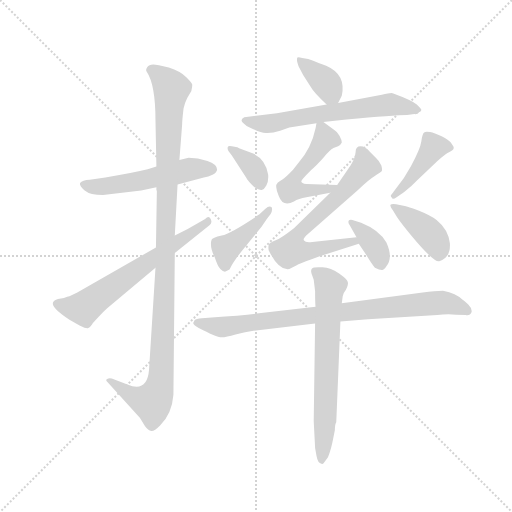
t = 0.00 s
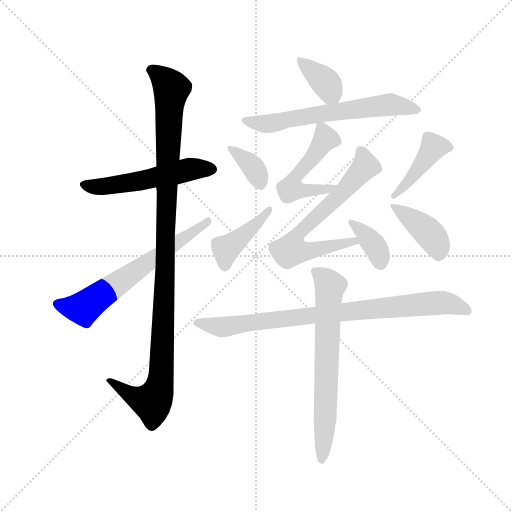
t = 2.00 s
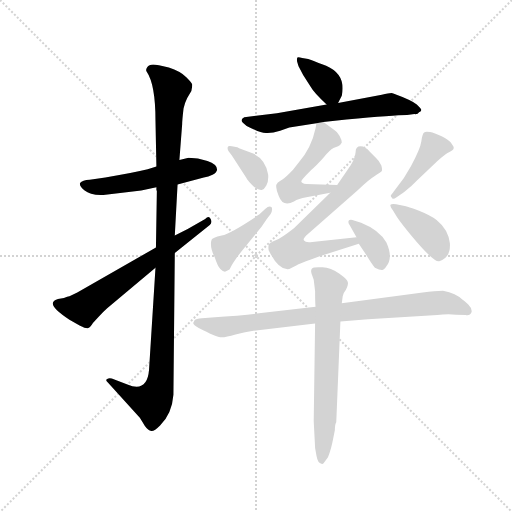
t = 4.00 s
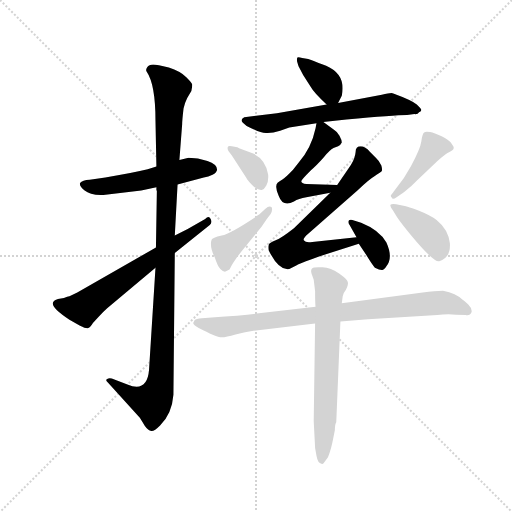
t = 6.00 s
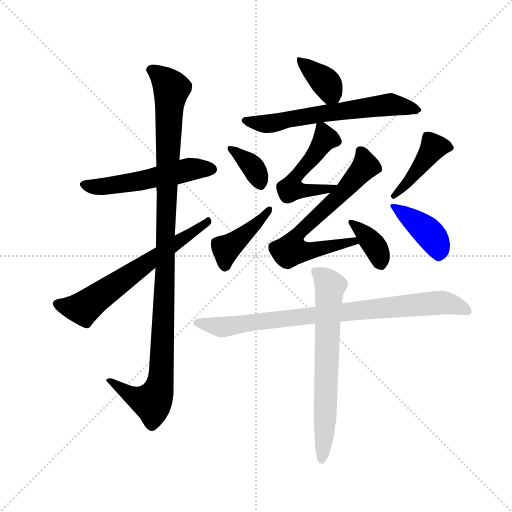
t = 8.01 s
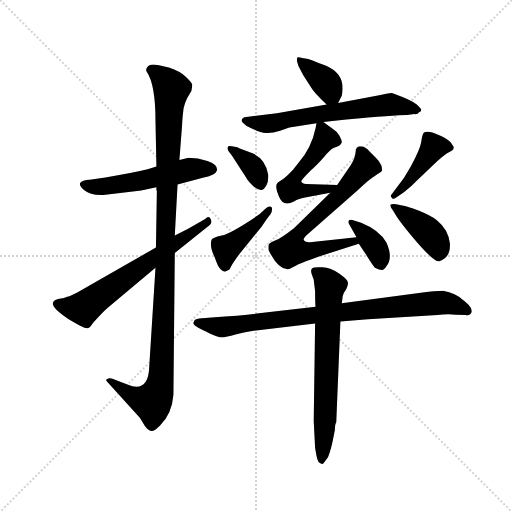
t = 10.01 s

The animated SVG that drew these frames (rendered in a browser with its animation timeline set to each time). Animation: 14 CSS @keyframes rules; one cycle of 10.01 s.

<svg version="1.1" viewBox="0 0 1024 1024" xmlns="http://www.w3.org/2000/svg">
  <g stroke="lightgray" stroke-dasharray="1,1" stroke-width="1" transform="scale(4, 4)">
    <line x1="0" y1="0" x2="256" y2="256"></line>
    <line x1="256" y1="0" x2="0" y2="256"></line>
    <line x1="128" y1="0" x2="128" y2="256"></line>
    <line x1="0" y1="128" x2="256" y2="128"></line>
  </g>
  <g transform="scale(0.92, -0.92) translate(60, -850)">
    <style type="text/css">
      
        @keyframes keyframes0 {
          from {
            stroke: blue;
            stroke-dashoffset: 539;
            stroke-width: 128;
          }
          64% {
            animation-timing-function: step-end;
            stroke: blue;
            stroke-dashoffset: 0;
            stroke-width: 128;
          }
          to {
            stroke: black;
            stroke-width: 1024;
          }
        }
        #make-me-a-hanzi-animation-0 {
          animation: keyframes0 0.6886393229166666s both;
          animation-delay: 0s;
          animation-timing-function: linear;
        }
      
        @keyframes keyframes1 {
          from {
            stroke: blue;
            stroke-dashoffset: 1106;
            stroke-width: 128;
          }
          78% {
            animation-timing-function: step-end;
            stroke: blue;
            stroke-dashoffset: 0;
            stroke-width: 128;
          }
          to {
            stroke: black;
            stroke-width: 1024;
          }
        }
        #make-me-a-hanzi-animation-1 {
          animation: keyframes1 1.1500651041666667s both;
          animation-delay: 0.6886393229166666s;
          animation-timing-function: linear;
        }
      
        @keyframes keyframes2 {
          from {
            stroke: blue;
            stroke-dashoffset: 643;
            stroke-width: 128;
          }
          68% {
            animation-timing-function: step-end;
            stroke: blue;
            stroke-dashoffset: 0;
            stroke-width: 128;
          }
          to {
            stroke: black;
            stroke-width: 1024;
          }
        }
        #make-me-a-hanzi-animation-2 {
          animation: keyframes2 0.7732747395833334s both;
          animation-delay: 1.8387044270833335s;
          animation-timing-function: linear;
        }
      
        @keyframes keyframes3 {
          from {
            stroke: blue;
            stroke-dashoffset: 372;
            stroke-width: 128;
          }
          55% {
            animation-timing-function: step-end;
            stroke: blue;
            stroke-dashoffset: 0;
            stroke-width: 128;
          }
          to {
            stroke: black;
            stroke-width: 1024;
          }
        }
        #make-me-a-hanzi-animation-3 {
          animation: keyframes3 0.552734375s both;
          animation-delay: 2.611979166666667s;
          animation-timing-function: linear;
        }
      
        @keyframes keyframes4 {
          from {
            stroke: blue;
            stroke-dashoffset: 630;
            stroke-width: 128;
          }
          67% {
            animation-timing-function: step-end;
            stroke: blue;
            stroke-dashoffset: 0;
            stroke-width: 128;
          }
          to {
            stroke: black;
            stroke-width: 1024;
          }
        }
        #make-me-a-hanzi-animation-4 {
          animation: keyframes4 0.7626953125s both;
          animation-delay: 3.164713541666667s;
          animation-timing-function: linear;
        }
      
        @keyframes keyframes5 {
          from {
            stroke: blue;
            stroke-dashoffset: 513;
            stroke-width: 128;
          }
          63% {
            animation-timing-function: step-end;
            stroke: blue;
            stroke-dashoffset: 0;
            stroke-width: 128;
          }
          to {
            stroke: black;
            stroke-width: 1024;
          }
        }
        #make-me-a-hanzi-animation-5 {
          animation: keyframes5 0.66748046875s both;
          animation-delay: 3.927408854166667s;
          animation-timing-function: linear;
        }
      
        @keyframes keyframes6 {
          from {
            stroke: blue;
            stroke-dashoffset: 675;
            stroke-width: 128;
          }
          69% {
            animation-timing-function: step-end;
            stroke: blue;
            stroke-dashoffset: 0;
            stroke-width: 128;
          }
          to {
            stroke: black;
            stroke-width: 1024;
          }
        }
        #make-me-a-hanzi-animation-6 {
          animation: keyframes6 0.79931640625s both;
          animation-delay: 4.594889322916667s;
          animation-timing-function: linear;
        }
      
        @keyframes keyframes7 {
          from {
            stroke: blue;
            stroke-dashoffset: 368;
            stroke-width: 128;
          }
          55% {
            animation-timing-function: step-end;
            stroke: blue;
            stroke-dashoffset: 0;
            stroke-width: 128;
          }
          to {
            stroke: black;
            stroke-width: 1024;
          }
        }
        #make-me-a-hanzi-animation-7 {
          animation: keyframes7 0.5494791666666666s both;
          animation-delay: 5.394205729166667s;
          animation-timing-function: linear;
        }
      
        @keyframes keyframes8 {
          from {
            stroke: blue;
            stroke-dashoffset: 362;
            stroke-width: 128;
          }
          54% {
            animation-timing-function: step-end;
            stroke: blue;
            stroke-dashoffset: 0;
            stroke-width: 128;
          }
          to {
            stroke: black;
            stroke-width: 1024;
          }
        }
        #make-me-a-hanzi-animation-8 {
          animation: keyframes8 0.5445963541666666s both;
          animation-delay: 5.943684895833334s;
          animation-timing-function: linear;
        }
      
        @keyframes keyframes9 {
          from {
            stroke: blue;
            stroke-dashoffset: 420;
            stroke-width: 128;
          }
          58% {
            animation-timing-function: step-end;
            stroke: blue;
            stroke-dashoffset: 0;
            stroke-width: 128;
          }
          to {
            stroke: black;
            stroke-width: 1024;
          }
        }
        #make-me-a-hanzi-animation-9 {
          animation: keyframes9 0.591796875s both;
          animation-delay: 6.488281250000001s;
          animation-timing-function: linear;
        }
      
        @keyframes keyframes10 {
          from {
            stroke: blue;
            stroke-dashoffset: 427;
            stroke-width: 128;
          }
          58% {
            animation-timing-function: step-end;
            stroke: blue;
            stroke-dashoffset: 0;
            stroke-width: 128;
          }
          to {
            stroke: black;
            stroke-width: 1024;
          }
        }
        #make-me-a-hanzi-animation-10 {
          animation: keyframes10 0.5974934895833334s both;
          animation-delay: 7.080078125000001s;
          animation-timing-function: linear;
        }
      
        @keyframes keyframes11 {
          from {
            stroke: blue;
            stroke-dashoffset: 404;
            stroke-width: 128;
          }
          57% {
            animation-timing-function: step-end;
            stroke: blue;
            stroke-dashoffset: 0;
            stroke-width: 128;
          }
          to {
            stroke: black;
            stroke-width: 1024;
          }
        }
        #make-me-a-hanzi-animation-11 {
          animation: keyframes11 0.5787760416666666s both;
          animation-delay: 7.677571614583334s;
          animation-timing-function: linear;
        }
      
        @keyframes keyframes12 {
          from {
            stroke: blue;
            stroke-dashoffset: 853;
            stroke-width: 128;
          }
          74% {
            animation-timing-function: step-end;
            stroke: blue;
            stroke-dashoffset: 0;
            stroke-width: 128;
          }
          to {
            stroke: black;
            stroke-width: 1024;
          }
        }
        #make-me-a-hanzi-animation-12 {
          animation: keyframes12 0.9441731770833334s both;
          animation-delay: 8.25634765625s;
          animation-timing-function: linear;
        }
      
        @keyframes keyframes13 {
          from {
            stroke: blue;
            stroke-dashoffset: 682;
            stroke-width: 128;
          }
          69% {
            animation-timing-function: step-end;
            stroke: blue;
            stroke-dashoffset: 0;
            stroke-width: 128;
          }
          to {
            stroke: black;
            stroke-width: 1024;
          }
        }
        #make-me-a-hanzi-animation-13 {
          animation: keyframes13 0.8050130208333334s both;
          animation-delay: 9.200520833333334s;
          animation-timing-function: linear;
        }
      
    </style>
    
      <path d="M 326 449 L 383 464 Q 393 465 402 470 Q 411 475 412 481 Q 412 493 391 500 Q 370 507 350 507 L 330 502 L 280 488 L 261 482 Q 231 475 169 464 L 135 459 Q 119 458 114 452 Q 112 446 124 436 Q 136 426 164 426 L 247 436 L 280 443 L 326 449 Z" fill="lightgray"></path>
    
      <path d="M 278 268 L 264 46 Q 260 -4 217 14 L 183 27 Q 177 29 173 26 Q 168 23 175 18 L 244 -58 L 255 -76 Q 262 -86 269 -87 Q 275 -88 288 -75 Q 314 -49 317 -8 L 320 300 L 320 338 L 326 449 L 330 502 L 336 580 Q 336 588 339 614 Q 341 625 347 637 L 356 652 Q 358 662 358 666 Q 358 669 345 682 Q 332 695 307 703 Q 281 710 273 710 Q 264 710 260 704 Q 256 698 259 694 Q 278 666 278 588 L 280 488 L 280 443 L 280 436 L 281 436 L 279 312 L 278 268 Z" fill="lightgray"></path>
    
      <path d="M 79 202 L 66 200 Q 59 198 58 196 Q 44 186 91 155 L 114 142 Q 128 135 132 137 Q 136 138 142 148 L 154 161 Q 164 172 173 180 L 278 268 L 320 300 L 396 361 Q 402 366 398 374 Q 394 382 386 374 L 348 352 L 320 338 L 279 312 L 108 214 L 91 206 Q 87 206 79 202 Z" fill="lightgray"></path>
    
      <path d="M 675 626 L 683 642 Q 693 688 649 707 Q 612 722 610 722 L 597 724 Q 586 727 586 724 Q 585 720 586 716 L 589 706 L 599 687 L 615 662 Q 622 649 650 623 C 666 608 666 608 675 626 Z" fill="lightgray"></path>
    
      <path d="M 650 623 L 542 604 L 471 595 Q 461 590 468 583 Q 474 576 485 572 Q 505 562 518 561 Q 531 560 549 566 L 569 573 L 628 582 L 643 585 L 693 590 Q 797 600 825 600 L 841 602 Q 848 601 851 606 Q 856 608 856 611 Q 856 614 846 623 Q 836 632 795 647 Q 791 649 770 644 L 675 626 L 650 623 Z" fill="lightgray"></path>
    
      <path d="M 628 582 L 626 571 Q 617 528 589 496 L 577 481 Q 560 463 554 460 Q 548 457 545 454 L 544 453 Q 536 446 546 424 Q 555 399 579 412 Q 589 418 606 421 L 658 431 C 687 437 703 447 673 448 L 606 450 Q 595 451 595 456 Q 594 458 616 480 Q 628 490 643 507 Q 657 524 665 528 L 675 532 Q 681 535 683 540 Q 683 546 678 555 Q 673 564 666 568 L 643 585 C 630 594 630 594 628 582 Z" fill="lightgray"></path>
    
      <path d="M 658 431 L 579 354 Q 551 332 538 327 Q 524 321 524 317 Q 523 313 524 306 Q 546 261 569 265 L 584 273 Q 589 277 632 292 L 720 320 C 749 329 745 337 715 334 L 619 324 Q 604 322 601 327 Q 597 331 610 342 L 717 436 Q 742 460 754 467 Q 766 474 769 477 Q 772 479 769 490 Q 765 500 758 506 L 744 520 Q 734 532 724 532 Q 713 532 713 519 Q 712 506 702 490 L 673 448 L 658 431 Z" fill="lightgray"></path>
    
      <path d="M 720 320 L 736 296 Q 750 273 755 268 Q 765 263 770 263 Q 774 262 780 271 Q 795 290 780 323 Q 765 350 725 366 L 706 372 Q 699 373 698 370 Q 696 366 700 361 L 715 334 L 720 320 Z" fill="lightgray"></path>
    
      <path d="M 456 530 L 444 532 Q 436 534 435 530 Q 434 526 437 521 L 444 512 L 475 464 Q 479 456 492 444 Q 504 436 509 437 Q 514 438 519 447 Q 524 456 523 470 Q 518 504 489 517 L 467 525 Q 458 528 456 530 Z" fill="lightgray"></path>
    
      <path d="M 517 396 L 504 384 Q 442 342 422 338 Q 401 333 400 329 Q 395 315 407 290 Q 413 271 419 265 Q 425 259 429 259 L 439 264 Q 447 282 471 311 L 494 339 Q 509 356 520 374 L 528 384 Q 534 395 530 400 Q 525 404 517 396 Z" fill="lightgray"></path>
    
      <path d="M 803 422 L 818 432 Q 834 444 847 458 L 891 500 Q 905 513 912 517 L 920 521 Q 928 525 926 531 L 920 540 Q 916 546 900 554 Q 884 561 875 563 Q 865 565 862 562 Q 858 559 856 543 Q 854 527 833 488 L 818 463 L 792 428 Q 787 424 792 420 Q 793 415 803 422 Z" fill="lightgray"></path>
    
      <path d="M 794 393 L 803 378 Q 813 363 834 338 Q 883 279 895 282 Q 920 290 918 321 Q 915 351 889 372 Q 876 382 851 392 Q 826 401 820 402 L 801 406 Q 791 407 789 405 Q 787 402 794 393 Z" fill="lightgray"></path>
    
      <path d="M 680 151 L 740 156 L 891 165 Q 911 168 931 166 L 952 165 Q 962 163 965 171 Q 967 179 958 188 Q 949 197 945 199 Q 932 212 903 218 Q 886 218 859 214 L 683 191 L 626 183 L 503 169 Q 468 164 400 160 L 379 158 Q 366 157 363 154 L 360 148 Q 360 144 372 137 Q 409 118 419 117 Q 429 116 452 123 Q 474 129 491 131 L 625 147 L 680 151 Z" fill="lightgray"></path>
    
      <path d="M 671 -68 L 680 151 L 683 191 L 685 206 Q 687 214 692 220 Q 698 232 696 237 Q 696 242 678 255 Q 659 268 641 269 Q 622 270 619 267 Q 615 264 617 256 L 622 242 L 625 217 Q 625 191 626 183 L 625 147 L 622 -66 L 624 -104 Q 624 -124 628 -141 Q 631 -158 639 -158 Q 642 -160 645 -155 L 653 -144 Q 660 -127 665 -100 L 668 -85 Q 668 -73 671 -68 Z" fill="lightgray"></path>
    
    
      <clipPath id="make-me-a-hanzi-clip-0">
        <path d="M 326 449 L 383 464 Q 393 465 402 470 Q 411 475 412 481 Q 412 493 391 500 Q 370 507 350 507 L 330 502 L 280 488 L 261 482 Q 231 475 169 464 L 135 459 Q 119 458 114 452 Q 112 446 124 436 Q 136 426 164 426 L 247 436 L 280 443 L 326 449 Z"></path>
      </clipPath>
      <path clip-path="url(#make-me-a-hanzi-clip-0)" d="M 121 450 L 166 445 L 238 455 L 351 482 L 400 482" fill="none" id="make-me-a-hanzi-animation-0" stroke-dasharray="411 822" stroke-linecap="round"></path>
    
      <clipPath id="make-me-a-hanzi-clip-1">
        <path d="M 278 268 L 264 46 Q 260 -4 217 14 L 183 27 Q 177 29 173 26 Q 168 23 175 18 L 244 -58 L 255 -76 Q 262 -86 269 -87 Q 275 -88 288 -75 Q 314 -49 317 -8 L 320 300 L 320 338 L 326 449 L 330 502 L 336 580 Q 336 588 339 614 Q 341 625 347 637 L 356 652 Q 358 662 358 666 Q 358 669 345 682 Q 332 695 307 703 Q 281 710 273 710 Q 264 710 260 704 Q 256 698 259 694 Q 278 666 278 588 L 280 488 L 280 443 L 280 436 L 281 436 L 279 312 L 278 268 Z"></path>
      </clipPath>
      <path clip-path="url(#make-me-a-hanzi-clip-1)" d="M 271 698 L 313 657 L 288 15 L 270 -25 L 237 -15 L 178 23" fill="none" id="make-me-a-hanzi-animation-1" stroke-dasharray="978 1956" stroke-linecap="round"></path>
    
      <clipPath id="make-me-a-hanzi-clip-2">
        <path d="M 79 202 L 66 200 Q 59 198 58 196 Q 44 186 91 155 L 114 142 Q 128 135 132 137 Q 136 138 142 148 L 154 161 Q 164 172 173 180 L 278 268 L 320 300 L 396 361 Q 402 366 398 374 Q 394 382 386 374 L 348 352 L 320 338 L 279 312 L 108 214 L 91 206 Q 87 206 79 202 Z"></path>
      </clipPath>
      <path clip-path="url(#make-me-a-hanzi-clip-2)" d="M 64 189 L 125 182 L 392 368" fill="none" id="make-me-a-hanzi-animation-2" stroke-dasharray="515 1030" stroke-linecap="round"></path>
    
      <clipPath id="make-me-a-hanzi-clip-3">
        <path d="M 675 626 L 683 642 Q 693 688 649 707 Q 612 722 610 722 L 597 724 Q 586 727 586 724 Q 585 720 586 716 L 589 706 L 599 687 L 615 662 Q 622 649 650 623 C 666 608 666 608 675 626 Z"></path>
      </clipPath>
      <path clip-path="url(#make-me-a-hanzi-clip-3)" d="M 592 720 L 651 667 L 668 635" fill="none" id="make-me-a-hanzi-animation-3" stroke-dasharray="244 488" stroke-linecap="round"></path>
    
      <clipPath id="make-me-a-hanzi-clip-4">
        <path d="M 650 623 L 542 604 L 471 595 Q 461 590 468 583 Q 474 576 485 572 Q 505 562 518 561 Q 531 560 549 566 L 569 573 L 628 582 L 643 585 L 693 590 Q 797 600 825 600 L 841 602 Q 848 601 851 606 Q 856 608 856 611 Q 856 614 846 623 Q 836 632 795 647 Q 791 649 770 644 L 675 626 L 650 623 Z"></path>
      </clipPath>
      <path clip-path="url(#make-me-a-hanzi-clip-4)" d="M 478 587 L 536 583 L 783 623 L 848 614" fill="none" id="make-me-a-hanzi-animation-4" stroke-dasharray="502 1004" stroke-linecap="round"></path>
    
      <clipPath id="make-me-a-hanzi-clip-5">
        <path d="M 628 582 L 626 571 Q 617 528 589 496 L 577 481 Q 560 463 554 460 Q 548 457 545 454 L 544 453 Q 536 446 546 424 Q 555 399 579 412 Q 589 418 606 421 L 658 431 C 687 437 703 447 673 448 L 606 450 Q 595 451 595 456 Q 594 458 616 480 Q 628 490 643 507 Q 657 524 665 528 L 675 532 Q 681 535 683 540 Q 683 546 678 555 Q 673 564 666 568 L 643 585 C 630 594 630 594 628 582 Z"></path>
      </clipPath>
      <path clip-path="url(#make-me-a-hanzi-clip-5)" d="M 637 575 L 648 548 L 599 480 L 580 464 L 574 439 L 650 438 L 666 446" fill="none" id="make-me-a-hanzi-animation-5" stroke-dasharray="385 770" stroke-linecap="round"></path>
    
      <clipPath id="make-me-a-hanzi-clip-6">
        <path d="M 658 431 L 579 354 Q 551 332 538 327 Q 524 321 524 317 Q 523 313 524 306 Q 546 261 569 265 L 584 273 Q 589 277 632 292 L 720 320 C 749 329 745 337 715 334 L 619 324 Q 604 322 601 327 Q 597 331 610 342 L 717 436 Q 742 460 754 467 Q 766 474 769 477 Q 772 479 769 490 Q 765 500 758 506 L 744 520 Q 734 532 724 532 Q 713 532 713 519 Q 712 506 702 490 L 673 448 L 658 431 Z"></path>
      </clipPath>
      <path clip-path="url(#make-me-a-hanzi-clip-6)" d="M 723 521 L 734 489 L 687 434 L 583 336 L 573 307 L 617 304 L 710 324" fill="none" id="make-me-a-hanzi-animation-6" stroke-dasharray="547 1094" stroke-linecap="round"></path>
    
      <clipPath id="make-me-a-hanzi-clip-7">
        <path d="M 720 320 L 736 296 Q 750 273 755 268 Q 765 263 770 263 Q 774 262 780 271 Q 795 290 780 323 Q 765 350 725 366 L 706 372 Q 699 373 698 370 Q 696 366 700 361 L 715 334 L 720 320 Z"></path>
      </clipPath>
      <path clip-path="url(#make-me-a-hanzi-clip-7)" d="M 703 366 L 750 321 L 764 297 L 767 278" fill="none" id="make-me-a-hanzi-animation-7" stroke-dasharray="240 480" stroke-linecap="round"></path>
    
      <clipPath id="make-me-a-hanzi-clip-8">
        <path d="M 456 530 L 444 532 Q 436 534 435 530 Q 434 526 437 521 L 444 512 L 475 464 Q 479 456 492 444 Q 504 436 509 437 Q 514 438 519 447 Q 524 456 523 470 Q 518 504 489 517 L 467 525 Q 458 528 456 530 Z"></path>
      </clipPath>
      <path clip-path="url(#make-me-a-hanzi-clip-8)" d="M 441 527 L 490 487 L 508 448" fill="none" id="make-me-a-hanzi-animation-8" stroke-dasharray="234 468" stroke-linecap="round"></path>
    
      <clipPath id="make-me-a-hanzi-clip-9">
        <path d="M 517 396 L 504 384 Q 442 342 422 338 Q 401 333 400 329 Q 395 315 407 290 Q 413 271 419 265 Q 425 259 429 259 L 439 264 Q 447 282 471 311 L 494 339 Q 509 356 520 374 L 528 384 Q 534 395 530 400 Q 525 404 517 396 Z"></path>
      </clipPath>
      <path clip-path="url(#make-me-a-hanzi-clip-9)" d="M 429 271 L 432 308 L 508 373 L 524 395" fill="none" id="make-me-a-hanzi-animation-9" stroke-dasharray="292 584" stroke-linecap="round"></path>
    
      <clipPath id="make-me-a-hanzi-clip-10">
        <path d="M 803 422 L 818 432 Q 834 444 847 458 L 891 500 Q 905 513 912 517 L 920 521 Q 928 525 926 531 L 920 540 Q 916 546 900 554 Q 884 561 875 563 Q 865 565 862 562 Q 858 559 856 543 Q 854 527 833 488 L 818 463 L 792 428 Q 787 424 792 420 Q 793 415 803 422 Z"></path>
      </clipPath>
      <path clip-path="url(#make-me-a-hanzi-clip-10)" d="M 916 531 L 883 531 L 826 453 L 797 424" fill="none" id="make-me-a-hanzi-animation-10" stroke-dasharray="299 598" stroke-linecap="round"></path>
    
      <clipPath id="make-me-a-hanzi-clip-11">
        <path d="M 794 393 L 803 378 Q 813 363 834 338 Q 883 279 895 282 Q 920 290 918 321 Q 915 351 889 372 Q 876 382 851 392 Q 826 401 820 402 L 801 406 Q 791 407 789 405 Q 787 402 794 393 Z"></path>
      </clipPath>
      <path clip-path="url(#make-me-a-hanzi-clip-11)" d="M 795 401 L 873 343 L 892 314 L 895 298" fill="none" id="make-me-a-hanzi-animation-11" stroke-dasharray="276 552" stroke-linecap="round"></path>
    
      <clipPath id="make-me-a-hanzi-clip-12">
        <path d="M 680 151 L 740 156 L 891 165 Q 911 168 931 166 L 952 165 Q 962 163 965 171 Q 967 179 958 188 Q 949 197 945 199 Q 932 212 903 218 Q 886 218 859 214 L 683 191 L 626 183 L 503 169 Q 468 164 400 160 L 379 158 Q 366 157 363 154 L 360 148 Q 360 144 372 137 Q 409 118 419 117 Q 429 116 452 123 Q 474 129 491 131 L 625 147 L 680 151 Z"></path>
      </clipPath>
      <path clip-path="url(#make-me-a-hanzi-clip-12)" d="M 366 149 L 421 139 L 636 167 L 905 192 L 956 174" fill="none" id="make-me-a-hanzi-animation-12" stroke-dasharray="725 1450" stroke-linecap="round"></path>
    
      <clipPath id="make-me-a-hanzi-clip-13">
        <path d="M 671 -68 L 680 151 L 683 191 L 685 206 Q 687 214 692 220 Q 698 232 696 237 Q 696 242 678 255 Q 659 268 641 269 Q 622 270 619 267 Q 615 264 617 256 L 622 242 L 625 217 Q 625 191 626 183 L 625 147 L 622 -66 L 624 -104 Q 624 -124 628 -141 Q 631 -158 639 -158 Q 642 -160 645 -155 L 653 -144 Q 660 -127 665 -100 L 668 -85 Q 668 -73 671 -68 Z"></path>
      </clipPath>
      <path clip-path="url(#make-me-a-hanzi-clip-13)" d="M 625 260 L 644 247 L 658 227 L 639 -151" fill="none" id="make-me-a-hanzi-animation-13" stroke-dasharray="554 1108" stroke-linecap="round"></path>
    
  </g>
</svg>
